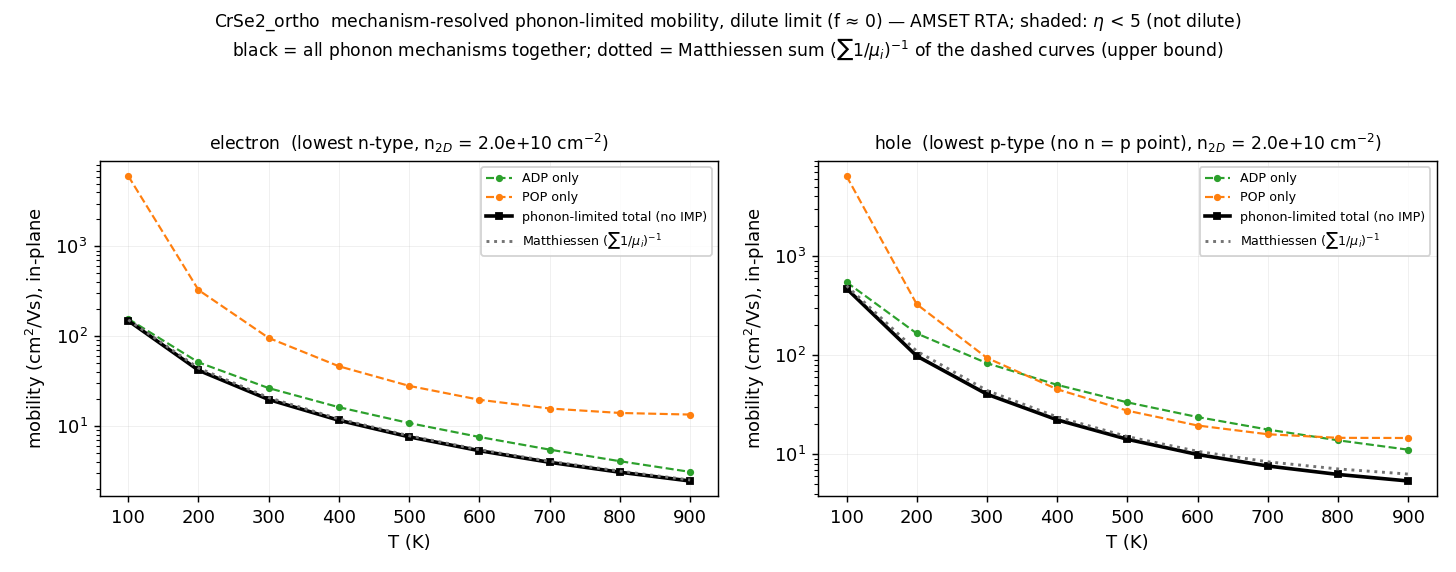

The data file committed next to this chart (first rows):
# [0053][0054] mechanism-resolved phonon…, E_F-E_v)/kT（< 5 不是稀薄极限）；空穴取本征点 doping = …
# 单机制 = AMSET transport.json 的 mobility[…
T_K, carrier, role, source, doping_cm3, n_2D_cm-2, mechanism, mu_cm2/Vs, share_1/mu, eta, total_source
100, electron, main, lowest n-type, -1e+17, 2e+10, ADP, 156.4, 0.9749, , 
100, electron, main, lowest n-type, -1e+17, 2e+10, POP, 6076, 0.0251, , 
100, electron, main, lowest n-type, -1e+17, 2e+10, Matthiessen sum, 152.5, , , 
100, electron, main, lowest n-type, -1e+17, 2e+10, phonon-limited total, 149.2, , , 去 IMP（ADP+POP）
200, electron, main, lowest n-type, -1e+17, 2e+10, ADP, 51.25, 0.8646, , 
200, electron, main, lowest n-type, -1e+17, 2e+10, POP, 327.3, 0.1354, , 
200, electron, main, lowest n-type, -1e+17, 2e+10, Matthiessen sum, 44.31, , , 
200, electron, main, lowest n-type, -1e+17, 2e+10, phonon-limited total, 41.87, , , 去 IMP（ADP+POP）
300, electron, main, lowest n-type, -1e+17, 2e+10, ADP, 26.49, 0.7834, , 
300, electron, main, lowest n-type, -1e+17, 2e+10, POP, 95.81, 0.2166, , 
300, electron, main, lowest n-type, -1e+17, 2e+10, Matthiessen sum, 20.75, , , 
300, electron, main, lowest n-type, -1e+17, 2e+10, phonon-limited total, 19.78, , , 去 IMP（ADP+POP）
400, electron, main, lowest n-type, -1e+17, 2e+10, ADP, 16.23, 0.7406, , 
400, electron, main, lowest n-type, -1e+17, 2e+10, POP, 46.35, 0.2594, , 
400, electron, main, lowest n-type, -1e+17, 2e+10, Matthiessen sum, 12.02, , , 
400, electron, main, lowest n-type, -1e+17, 2e+10, phonon-limited total, 11.61, , , 去 IMP（ADP+POP）
500, electron, main, lowest n-type, -1e+17, 2e+10, ADP, 10.82, 0.7217, , 
500, electron, main, lowest n-type, -1e+17, 2e+10, POP, 28.05, 0.2783, , 
500, electron, main, lowest n-type, -1e+17, 2e+10, Matthiessen sum, 7.808, , , 
500, electron, main, lowest n-type, -1e+17, 2e+10, phonon-limited total, 7.597, , , 去 IMP（ADP+POP）
600, electron, main, lowest n-type, -1e+17, 2e+10, ADP, 7.571, 0.722, , 
600, electron, main, lowest n-type, -1e+17, 2e+10, POP, 19.66, 0.278, , 
600, electron, main, lowest n-type, -1e+17, 2e+10, Matthiessen sum, 5.466, , , 
600, electron, main, lowest n-type, -1e+17, 2e+10, phonon-limited total, 5.329, , , 去 IMP（ADP+POP）
700, electron, main, lowest n-type, -1e+17, 2e+10, ADP, 5.478, 0.7414, , 
700, electron, main, lowest n-type, -1e+17, 2e+10, POP, 15.71, 0.2586, , 
700, electron, main, lowest n-type, -1e+17, 2e+10, Matthiessen sum, 4.062, , , 
700, electron, main, lowest n-type, -1e+17, 2e+10, phonon-limited total, 3.957, , , 去 IMP（ADP+POP）
800, electron, main, lowest n-type, -1e+17, 2e+10, ADP, 4.07, 0.775, , 
800, electron, main, lowest n-type, -1e+17, 2e+10, POP, 14.02, 0.225, , 
800, electron, main, lowest n-type, -1e+17, 2e+10, Matthiessen sum, 3.154, , , 
800, electron, main, lowest n-type, -1e+17, 2e+10, phonon-limited total, 3.07, , , 去 IMP（ADP+POP）
900, electron, main, lowest n-type, -1e+17, 2e+10, ADP, 3.095, 0.8129, , 
900, electron, main, lowest n-type, -1e+17, 2e+10, POP, 13.45, 0.1871, , 
900, electron, main, lowest n-type, -1e+17, 2e+10, Matthiessen sum, 2.516, , , 
900, electron, main, lowest n-type, -1e+17, 2e+10, phonon-limited total, 2.452, , , 去 IMP（ADP+POP）
100, electron, check, 2nd-lowest n-type, -1e+18, 2e+11, phonon-limited total, 150.1, , , 去 IMP（ADP+POP）
200, electron, check, 2nd-lowest n-type, -1e+18, 2e+11, phonon-limited total, 43.44, , , 去 IMP（ADP+POP）
300, electron, check, 2nd-lowest n-type, -1e+18, 2e+11, phonon-limited total, 20.63, , , 去 IMP（ADP+POP）
400, electron, check, 2nd-lowest n-type, -1e+18, 2e+11, phonon-limited total, 12.09, , , 去 IMP（ADP+POP）
500, electron, check, 2nd-lowest n-type, -1e+18, 2e+11, phonon-limited total, 7.872, , , 去 IMP（ADP+POP）
600, electron, check, 2nd-lowest n-type, -1e+18, 2e+11, phonon-limited total, 5.454, , , 去 IMP（ADP+POP）
700, electron, check, 2nd-lowest n-type, -1e+18, 2e+11, phonon-limited total, 3.989, , , 去 IMP（ADP+POP）
800, electron, check, 2nd-lowest n-type, -1e+18, 2e+11, phonon-limited total, 3.075, , , 去 IMP（ADP+POP）
900, electron, check, 2nd-lowest n-type, -1e+18, 2e+11, phonon-limited total, 2.452, , , 去 IMP（ADP+POP）
100, hole, main, lowest p-type (no n = p point), 1e+17, 2e+10, ADP, 544.5, 0.9217, , 
100, hole, main, lowest p-type (no n = p point), 1e+17, 2e+10, POP, 6406, 0.07833, , 
100, hole, main, lowest p-type (no n = p point), 1e+17, 2e+10, Matthiessen sum, 501.8, , , 
100, hole, main, lowest p-type (no n = p point), 1e+17, 2e+10, phonon-limited total, 469.9, , , 去 IMP（ADP+POP）
200, hole, main, lowest p-type (no n = p point), 1e+17, 2e+10, ADP, 165.6, 0.6633, , 
200, hole, main, lowest p-type (no n = p point), 1e+17, 2e+10, POP, 326.2, 0.3367, , 
200, hole, main, lowest p-type (no n = p point), 1e+17, 2e+10, Matthiessen sum, 109.8, , , 
200, hole, main, lowest p-type (no n = p point), 1e+17, 2e+10, phonon-limited total, 98.05, , , 去 IMP（ADP+POP）
300, hole, main, lowest p-type (no n = p point), 1e+17, 2e+10, ADP, 83.04, 0.5305, , 
300, hole, main, lowest p-type (no n = p point), 1e+17, 2e+10, POP, 93.83, 0.4695, , 
300, hole, main, lowest p-type (no n = p point), 1e+17, 2e+10, Matthiessen sum, 44.05, , , 
300, hole, main, lowest p-type (no n = p point), 1e+17, 2e+10, phonon-limited total, 40.37, , , 去 IMP（ADP+POP）
400, hole, main, lowest p-type (no n = p point), 1e+17, 2e+10, ADP, 50.15, 0.4745, , 
... 23 more rows
